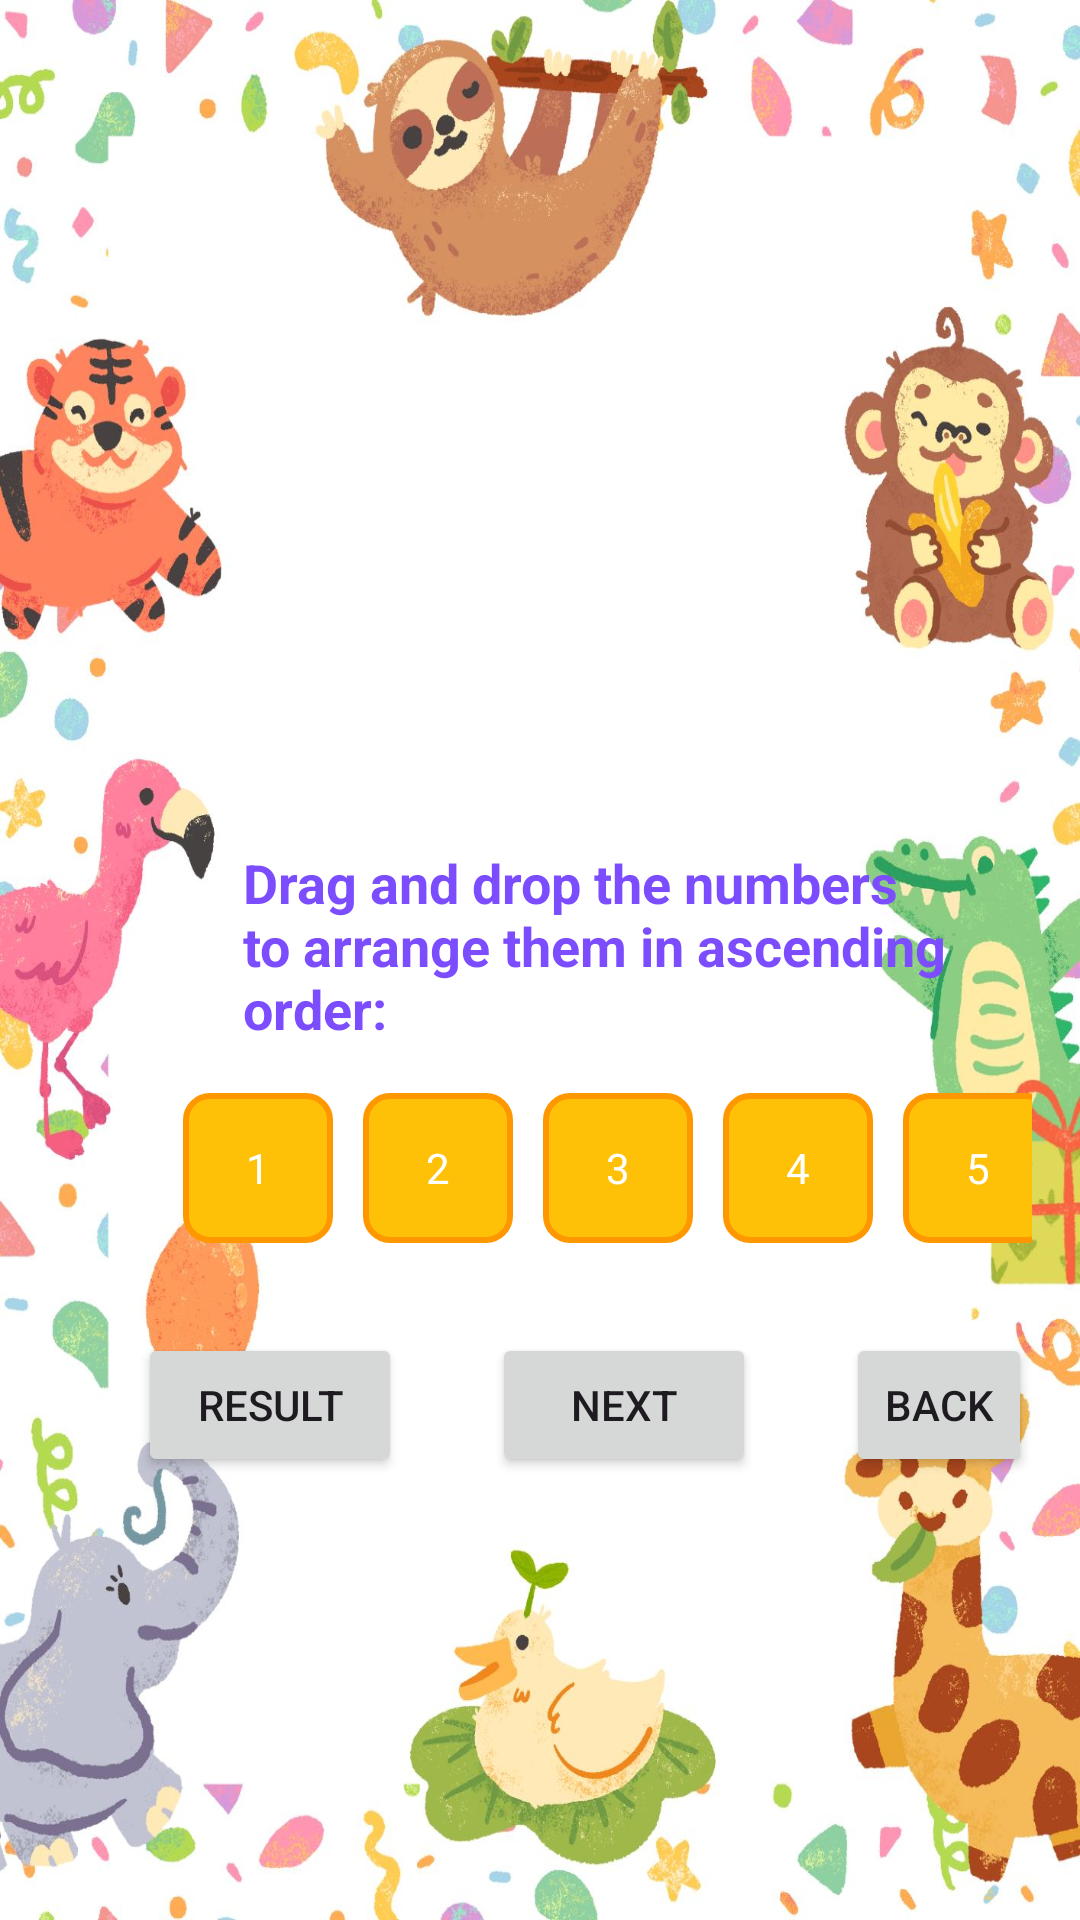

Reconstruct the res/layout file that produces this screen, plus the resources it refers to.
<!-- AndroidManifest.xml: application theme Theme.MathematicsGameApplication -->
<!-- res/layout/activity_ordering_number.xml -->
<?xml version="1.0" encoding="utf-8"?>
<RelativeLayout xmlns:android="http://schemas.android.com/apk/res/android"
    xmlns:app="http://schemas.android.com/apk/res-auto"
    xmlns:tools="http://schemas.android.com/tools"
    android:layout_width="match_parent"
    android:layout_height="match_parent"
    android:padding="16dp"
    android:background="@drawable/desc_and_asce_bkg"
    tools:context=".orderingNumber">

    <ImageView
        android:id="@+id/ordering_back"
        android:layout_width="wrap_content"
        android:layout_height="200dp"
        android:src="@drawable/ordering_background"
        android:layout_marginTop="50dp"
        android:layout_alignParentStart="true"
        android:layout_alignParentTop="true"
        android:layout_centerHorizontal="true"
       />


    <TextView
        android:id="@+id/instructionsTextView"
        android:layout_width="250dp"
        android:layout_height="wrap_content"
        android:layout_marginStart="65dp"
        android:textStyle="bold"
        android:text="Drag and drop the numbers to arrange them in ascending order:"
        android:textSize="18sp"
        android:textColor="@color/purple_700"
        android:layout_marginBottom="16dp"
        android:layout_marginTop="16dp"
        android:layout_below="@+id/ordering_back"/>


    <LinearLayout
        android:id="@+id/numbersLayout"
        android:layout_width="match_parent"
        android:layout_height="wrap_content"
        android:layout_below="@id/instructionsTextView"
        android:orientation="horizontal">

        <TextView
            android:id="@+id/place_number1"
            android:layout_width="50dp"
            android:layout_height="50dp"
            android:layout_marginStart="45dp"
            android:background="@drawable/number_background"
            android:gravity="center"
            android:text="1"
            android:textColor="@color/white"
            android:longClickable="true"
            />
        <TextView
            android:id="@+id/place_number2"
            android:layout_width="50dp"
            android:layout_height="50dp"
            android:layout_marginStart="10dp"
            android:background="@drawable/number_background"
            android:gravity="center"
            android:text="2"
            android:textColor="@color/white"
            android:longClickable="true"
            />
        <TextView
            android:id="@+id/place_number3"
            android:layout_width="50dp"
            android:layout_height="50dp"
            android:layout_marginStart="10dp"
            android:background="@drawable/number_background"
            android:gravity="center"
            android:text="3"
            android:textColor="@color/white"
            android:longClickable="true"
           />
        <TextView
            android:id="@+id/place_number4"
            android:layout_width="50dp"
            android:layout_height="50dp"
            android:layout_marginStart="10dp"
            android:background="@drawable/number_background"
            android:gravity="center"
            android:text="4"
            android:textColor="@color/white"
            android:longClickable="true"
            />
        <TextView
            android:id="@+id/place_number5"
            android:layout_width="50dp"
            android:layout_height="50dp"
            android:layout_marginStart="10dp"
            android:background="@drawable/number_background"
            android:gravity="center"
            android:text="5"
            android:textColor="@color/white"
            android:longClickable="true"
            />
    </LinearLayout>

    <LinearLayout
        android:id="@+id/numbersLayout2"
        android:layout_width="match_parent"
        android:layout_height="wrap_content"
        android:layout_below="@id/numbersLayout"
        android:orientation="horizontal">

        <Button
            android:id="@+id/result_button"
            android:layout_width="wrap_content"
            android:layout_height="wrap_content"
            android:layout_marginStart="30dp"
            android:text="result"
            android:layout_centerHorizontal="true"
            android:layout_marginTop="30dp" />

    <Button
        android:id="@+id/next_question_button"
        android:layout_width="wrap_content"
        android:layout_height="wrap_content"
        android:layout_marginStart="30dp"
        android:text="Next"
        android:layout_centerHorizontal="true"
        android:layout_marginTop="30dp" />


        <Button
            android:id="@+id/back"
            android:layout_width="wrap_content"
            android:layout_height="wrap_content"
            android:text="Back"
            android:layout_centerHorizontal="true"
            android:layout_marginStart="30dp"
            android:layout_marginTop="30dp" />

    </LinearLayout>



</RelativeLayout>
<!-- resources referenced by this layout -->
<resources>
  <color name="purple_700">#7C4DFF</color>
  <color name="white">#FFFFFFFF</color>
  <!-- drawable desc_and_asce_bkg: jpg bitmap (drawable, 202225 bytes) -->
  <!-- drawable number_background (drawable) -->
  <?xml version="1.0" encoding="utf-8"?>
  <shape xmlns:android="http://schemas.android.com/apk/res/android"
      android:shape="rectangle">
      <solid android:color="#FFC107"/> 
      <corners android:radius="8dp"/> 
      <stroke
          android:width="2dp"
          android:color="#FF9800"/> 
  </shape>
  <style name="Theme.MathematicsGameApplication" parent="Base.Theme.MathematicsGameApplication" />
  <style name="Base.Theme.MathematicsGameApplication" parent="Theme.Material3.DayNight.NoActionBar">
          
           <item name="colorPrimary">@color/goldenYellow</item>
      </style>
  <color name="goldenYellow">#FFC000</color>
</resources>
